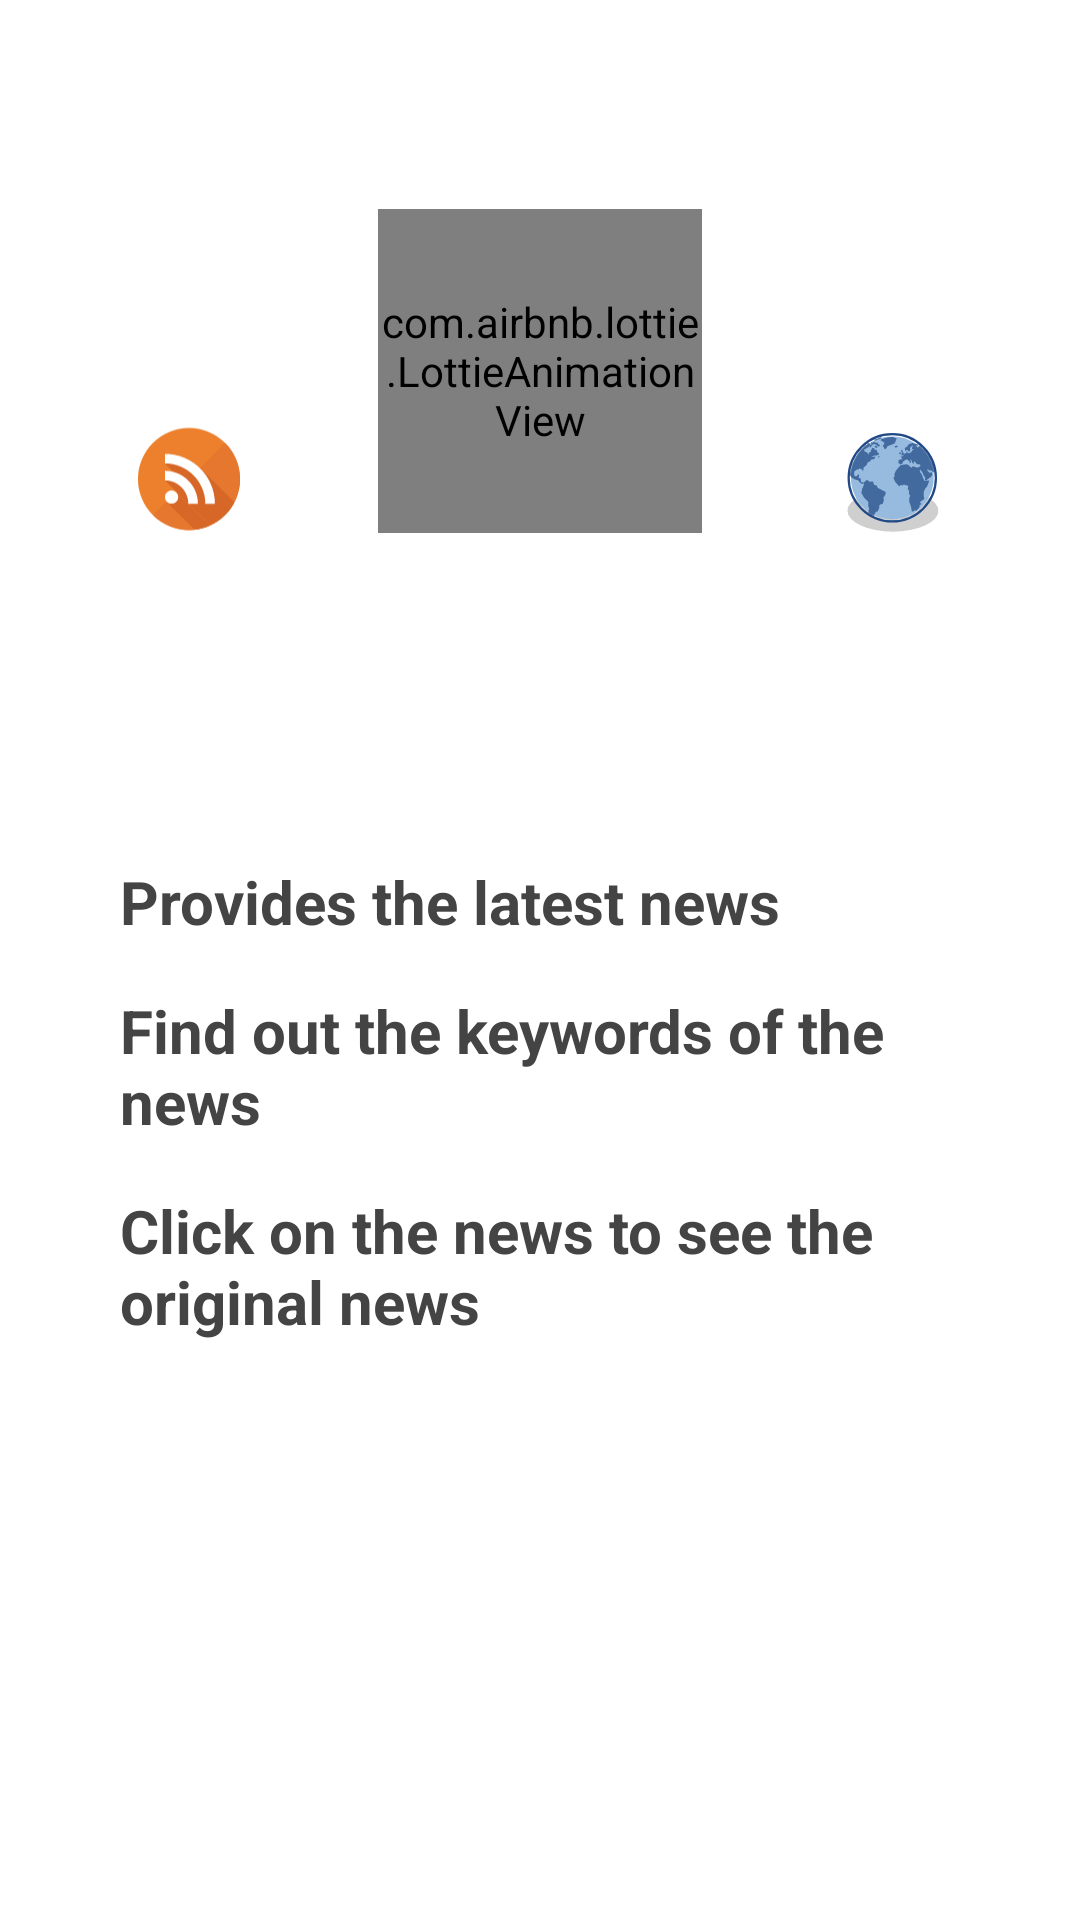

Reconstruct the res/layout file that produces this screen, plus the resources it refers to.
<!-- AndroidManifest.xml: application theme AppTheme -->
<!-- res/layout/activity_splash.xml -->
<?xml version="1.0" encoding="utf-8"?>
<androidx.constraintlayout.widget.ConstraintLayout xmlns:android="http://schemas.android.com/apk/res/android"
    xmlns:app="http://schemas.android.com/apk/res-auto"
    xmlns:tools="http://schemas.android.com/tools"
    android:layout_width="match_parent"
    android:layout_height="match_parent"
    android:background="@color/WHITE"
    tools:showIn="@layout/activity_main">

    <com.airbnb.lottie.LottieAnimationView
        android:id="@+id/newsLottieAnimationView"
        android:layout_width="0dp"
        android:layout_height="0dp"
        android:background="@drawable/item_splash_icon_background"
        app:layout_constraintBottom_toTopOf="@id/splashDescriptionLayout"
        app:layout_constraintDimensionRatio="1:1"
        app:layout_constraintEnd_toStartOf="@id/webImageView"
        app:layout_constraintStart_toEndOf="@id/rssImageView"
        app:layout_constraintTop_toTopOf="parent"
        app:layout_constraintWidth_percent="0.3"
        app:lottie_autoPlay="true"
        app:lottie_fileName="lottie_newspaper.json"
        app:lottie_loop="true" />

    <ImageView
        android:id="@+id/rssImageView"
        android:layout_width="0dp"
        android:layout_height="0dp"
        app:layout_constraintBottom_toBottomOf="@id/newsLottieAnimationView"
        app:layout_constraintDimensionRatio="1:1"
        app:layout_constraintEnd_toStartOf="@id/newsLottieAnimationView"
        app:layout_constraintStart_toStartOf="parent"
        app:layout_constraintWidth_percent="0.1"
        app:srcCompat="@drawable/ic_rss_48dp"
        tools:ignore="ContentDescription" />

    <ImageView
        android:id="@+id/webImageView"
        android:layout_width="0dp"
        android:layout_height="0dp"
        app:layout_constraintBottom_toBottomOf="@id/newsLottieAnimationView"
        app:layout_constraintDimensionRatio="1:1"
        app:layout_constraintEnd_toEndOf="parent"
        app:layout_constraintStart_toEndOf="@id/newsLottieAnimationView"
        app:layout_constraintWidth_percent="0.1"
        app:srcCompat="@drawable/ic_web_48dp"
        tools:ignore="ContentDescription" />

    <LinearLayout
        android:id="@+id/splashDescriptionLayout"
        android:layout_width="wrap_content"
        android:layout_height="wrap_content"
        android:orientation="vertical"
        android:padding="@dimen/dimens_double"
        app:layout_constraintBottom_toTopOf="@id/splashVersionTextView"
        app:layout_constraintEnd_toEndOf="parent"
        app:layout_constraintStart_toStartOf="parent"
        app:layout_constraintTop_toBottomOf="@id/newsLottieAnimationView">

        <TextView
            android:layout_width="wrap_content"
            android:layout_height="wrap_content"
            android:padding="@dimen/dimens_half"
            android:text="@string/description1"
            android:textColor="@color/colorText1"
            android:textSize="@dimen/textSize_splash_description"
            android:textStyle="bold" />

        <TextView
            android:layout_width="wrap_content"
            android:layout_height="wrap_content"
            android:padding="@dimen/dimens_half"
            android:text="@string/description2"
            android:textColor="@color/colorText1"
            android:textSize="@dimen/textSize_splash_description"
            android:textStyle="bold" />

        <TextView
            android:layout_width="wrap_content"
            android:layout_height="wrap_content"
            android:padding="@dimen/dimens_half"
            android:text="@string/description3"
            android:textColor="@color/colorText1"
            android:textSize="@dimen/textSize_splash_description"
            android:textStyle="bold" />

    </LinearLayout>

    <TextView
        android:id="@+id/splashVersionTextView"
        android:layout_width="wrap_content"
        android:layout_height="wrap_content"
        android:padding="@dimen/dimens_double"
        android:textColor="@color/colorText1"
        android:textSize="@dimen/textSize_splash_version"
        app:layout_constraintBottom_toBottomOf="parent"
        app:layout_constraintEnd_toEndOf="parent"
        app:layout_constraintStart_toStartOf="parent" />

</androidx.constraintlayout.widget.ConstraintLayout>
<!-- res/layout/activity_main.xml (included above) -->
<?xml version="1.0" encoding="utf-8"?>
<androidx.coordinatorlayout.widget.CoordinatorLayout xmlns:android="http://schemas.android.com/apk/res/android"
    xmlns:app="http://schemas.android.com/apk/res-auto"
    xmlns:tools="http://schemas.android.com/tools"
    android:layout_width="match_parent"
    android:layout_height="match_parent"
    android:background="@color/WHITE"
    tools:context=".view.activity.MainActivity">

    <com.google.android.material.appbar.AppBarLayout
        android:layout_width="match_parent"
        android:layout_height="wrap_content">

        <androidx.appcompat.widget.Toolbar
            android:id="@+id/mainToolbar"
            android:layout_width="match_parent"
            android:layout_height="wrap_content">

            <LinearLayout
                android:layout_width="match_parent"
                android:layout_height="wrap_content"
                android:orientation="vertical">

                <TextView
                    android:layout_width="match_parent"
                    android:layout_height="wrap_content"
                    android:layout_marginTop="@dimen/dimens_default"
                    android:layout_marginBottom="@dimen/dimens_small"
                    android:ellipsize="end"
                    android:lines="1"
                    android:text="@string/app_name"
                    android:textColor="@color/colorText1"
                    android:textSize="@dimen/textSize_item_title"
                    android:textStyle="bold" />

                <TextView
                    android:id="@+id/mainInfoTextView"
                    android:layout_width="match_parent"
                    android:layout_height="wrap_content"
                    android:layout_marginBottom="@dimen/dimens_half"
                    android:ellipsize="end"
                    android:lines="1"
                    android:textColor="@color/colorText2"
                    android:textSize="@dimen/textSize_item_info" />

            </LinearLayout>

        </androidx.appcompat.widget.Toolbar>

    </com.google.android.material.appbar.AppBarLayout>

    <include
        android:id="@+id/mainSplashLayout"
        layout="@layout/activity_splash" />

    <androidx.swiperefreshlayout.widget.SwipeRefreshLayout
        android:id="@+id/mainSwipeRefreshLayout"
        android:layout_width="match_parent"
        android:layout_height="match_parent"
        android:visibility="gone"
        app:layout_behavior="@string/appbar_scrolling_view_behavior">

        <androidx.recyclerview.widget.RecyclerView
            android:id="@+id/mainRecyclerView"
            android:layout_width="match_parent"
            android:layout_height="match_parent" />

    </androidx.swiperefreshlayout.widget.SwipeRefreshLayout>

    <TextView
        android:id="@+id/mainDescriptionTextView"
        android:layout_width="match_parent"
        android:layout_height="match_parent"
        android:gravity="center"
        android:padding="@dimen/dimens_half"
        android:text="@string/error"
        android:textColor="@color/colorText1"
        android:textSize="@dimen/textSize_pageDescription"
        android:visibility="gone"
        app:layout_behavior="@string/appbar_scrolling_view_behavior" />

    <com.google.android.material.floatingactionbutton.FloatingActionButton
        android:id="@+id/mainTopFab"
        android:layout_width="wrap_content"
        android:layout_height="wrap_content"
        android:layout_gravity="bottom|end"
        android:layout_margin="@dimen/dimens_default"
        android:src="@drawable/ic_to_top_24dp"
        android:visibility="gone"
        app:fabSize="mini" />

</androidx.coordinatorlayout.widget.CoordinatorLayout>
<!-- resources referenced by this layout -->
<resources>
  <color name="WHITE">#FFFFFF</color>
  <color name="colorText1">#444444</color>
  <color name="colorText2">#999999</color>
  <dimen name="dimens_default">16dp</dimen>
  <dimen name="dimens_double">32dp</dimen>
  <dimen name="dimens_half">8dp</dimen>
  <dimen name="dimens_small">4dp</dimen>
  <dimen name="textSize_item_info">10sp</dimen>
  <dimen name="textSize_item_title">16sp</dimen>
  <dimen name="textSize_pageDescription">17sp</dimen>
  <dimen name="textSize_splash_description">20sp</dimen>
  <dimen name="textSize_splash_version">14sp</dimen>
  <!-- drawable ic_to_top_24dp (drawable) -->
  <vector xmlns:android="http://schemas.android.com/apk/res/android"
          android:width="24dp"
          android:height="24dp"
          android:viewportWidth="24.0"
          android:viewportHeight="24.0">
      <path
          android:fillColor="@color/WHITE"
          android:pathData="M7,14l5,-5 5,5z"/>
  </vector>
  <string name="app_name">News Feed</string>
  <string name="description1">Provides the latest news</string>
  <string name="description2">Find out the keywords of the news</string>
  <string name="description3">Click on the news to see the original news</string>
  <string name="error">You\'re not connected to a network\nor network error occurred\nPlease try again later</string>
  <style name="AppTheme" parent="Theme.AppCompat.Light.DarkActionBar">
          <item name="colorPrimary">@color/WHITE</item>
          <item name="colorPrimaryDark">@color/WHITE</item>
          <item name="colorAccent">@color/colorTheme</item>
          <item name="android:windowBackground">@color/WHITE</item>
          <item name="android:windowLightStatusBar" tools:targetApi="m">true</item>
          <item name="windowActionBar">false</item>
          <item name="windowNoTitle">true</item>
          <item name="bottomSheetDialogTheme">@style/AppBottomSheetDialogTheme</item>
      </style>
  <color name="colorTheme">#ff6961</color>
  <style name="AppBottomSheetDialogTheme" parent="Theme.Design.Light.BottomSheetDialog">
          <item name="bottomSheetStyle">@style/AppModalStyle</item>
          <item name="android:windowSoftInputMode">adjustResize</item>
          <item name="android:windowIsFloating">false</item>
          <item name="android:statusBarColor" tools:targetApi="lollipop">@android:color/transparent
          </item>
          <item name="colorAccent">@color/colorTheme</item>
      </style>
  <style name="AppModalStyle" parent="Widget.Design.BottomSheet.Modal">
          <item name="android:background">@drawable/item_dialog_box</item>
      </style>
  <!-- drawable item_dialog_box (drawable) -->
  <?xml version="1.0" encoding="utf-8"?>
  <shape xmlns:android="http://schemas.android.com/apk/res/android"
      android:shape="rectangle">
      <solid android:color="@color/WHITE" />
      <corners android:radius="@dimen/dimens_double" />
  </shape>
</resources>
